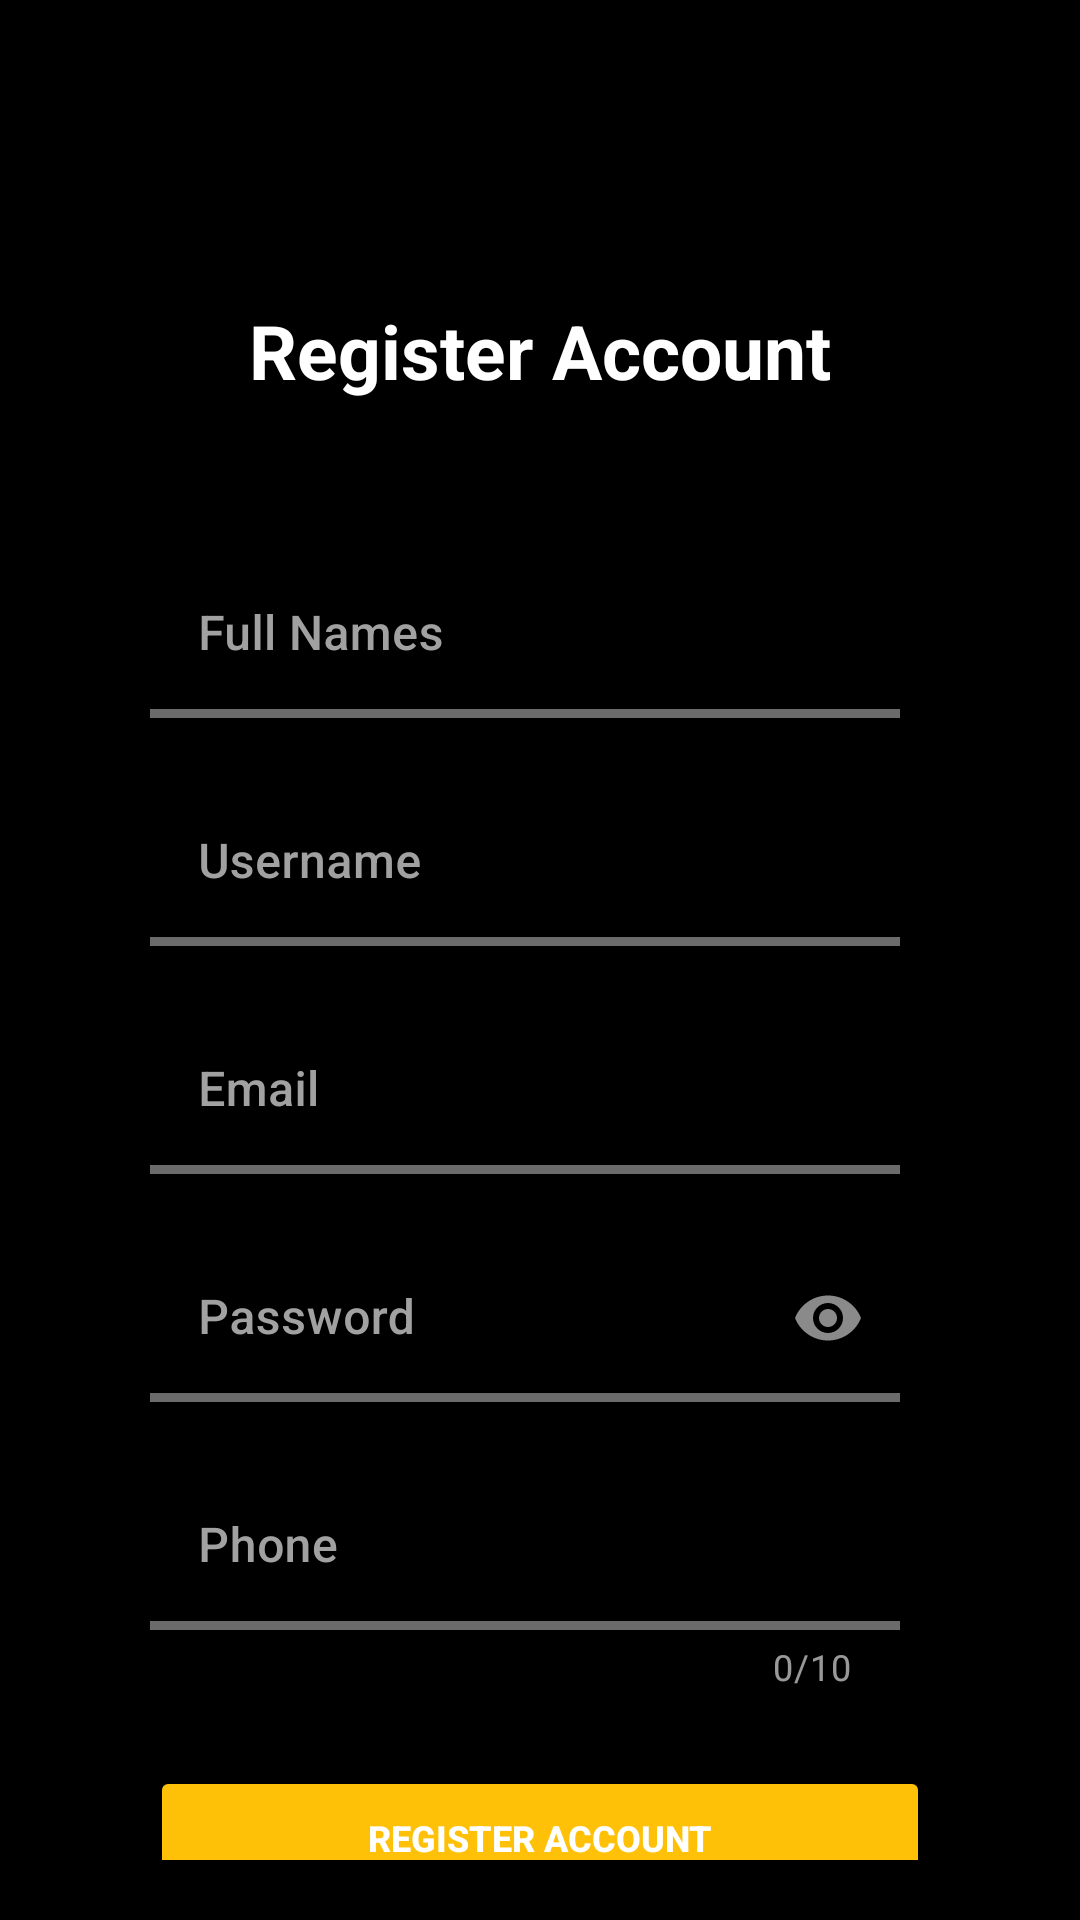

Layout XML and referenced resources for this Android screen:
<!-- AndroidManifest.xml: application theme Theme.App -->
<!-- res/layout/activity_sign_up.xml -->
<?xml version="1.0" encoding="utf-8"?>
<ScrollView xmlns:android="http://schemas.android.com/apk/res/android"
    xmlns:app="http://schemas.android.com/apk/res-auto"
    xmlns:tools="http://schemas.android.com/tools"
    android:layout_width="match_parent"
    android:layout_height="match_parent"
    android:background="@color/black"
    android:theme="@style/splashScreenTheme1"
    android:padding="20dp"
    tools:context=".SignUp">

    <LinearLayout
        android:layout_width="match_parent"
        android:layout_height="wrap_content"
        android:orientation="vertical">

        <LinearLayout
            android:layout_width="match_parent"
            android:layout_height="wrap_content"
            android:layout_marginTop="70dp"
            android:orientation="vertical"
            android:padding="10dp">

            <TextView
                android:gravity="center"
                android:id="@+id/sign_up_account_text"
                android:layout_width="match_parent"
                android:layout_height="wrap_content"
                android:fontFamily="sans-serif"
                android:paddingBottom="10dp"
                android:textStyle="bold"
                android:text="Register Account"
                android:textColor="@color/white"
                android:textSize="25sp" />

        </LinearLayout>

        <LinearLayout
            android:layout_width="match_parent"
            android:layout_height="wrap_content"
            android:layout_marginTop="30dp"
            android:paddingStart="30dp"
            android:paddingEnd="40dp"
            android:orientation="vertical">

            <com.google.android.material.textfield.TextInputLayout
                android:id="@+id/textInputLayoutFullNames"
                style="@style/Widget.MaterialComponents.TextInputLayout.FilledBox"
                android:layout_width="match_parent"
                android:layout_height="wrap_content"
                android:hint="Full Names"
                android:textColorHint="#A1A1A1"
                app:errorEnabled="true"
                app:endIconMode="clear_text"
                app:boxBackgroundColor="@color/black"
                app:boxStrokeWidth="3dp">

                <com.google.android.material.textfield.TextInputEditText
                    android:id="@+id/fullNameEditText"
                    android:layout_width="match_parent"
                    android:layout_height="wrap_content"
                    android:fontFamily="sans-serif-medium"
                    android:inputType="text"
                    android:textColor="@color/white" />

            </com.google.android.material.textfield.TextInputLayout>

            <com.google.android.material.textfield.TextInputLayout
                android:id="@+id/textInputLayoutUsername"
                style="@style/Widget.MaterialComponents.TextInputLayout.FilledBox"
                android:layout_width="match_parent"
                android:layout_height="wrap_content"
                android:layout_gravity="center_vertical"
                android:hint="Username"
                app:errorEnabled="true"
                app:helperTextEnabled="false"
                app:endIconMode="clear_text"
                android:textColorHint="#A1A1A1"
                app:boxBackgroundColor="@color/black"
                app:boxStrokeWidth="3dp">

                <com.google.android.material.textfield.TextInputEditText
                    android:id="@+id/signUpEditTextUsername"
                    android:layout_width="match_parent"
                    android:layout_height="wrap_content"
                    android:fontFamily="sans-serif-medium"
                    android:inputType="text"
                    android:textColor="@color/white" />

            </com.google.android.material.textfield.TextInputLayout>

            <com.google.android.material.textfield.TextInputLayout
                android:id="@+id/textInputLayoutEmail"
                style="@style/Widget.MaterialComponents.TextInputLayout.FilledBox"
                android:layout_width="match_parent"
                android:layout_height="wrap_content"
                android:layout_gravity="center_vertical"
                android:hint="Email"
                app:errorEnabled="true"
                app:helperTextEnabled="false"
                app:endIconMode="clear_text"
                android:textColorHint="#A1A1A1"
                app:boxBackgroundColor="@color/black"
                app:boxStrokeWidth="3dp">

                <com.google.android.material.textfield.TextInputEditText
                    android:id="@+id/emailEditText"
                    android:layout_width="match_parent"
                    android:layout_height="wrap_content"
                    android:fontFamily="sans-serif-medium"
                    android:inputType="textEmailAddress"
                    android:textColor="@color/white" />

            </com.google.android.material.textfield.TextInputLayout>

            <com.google.android.material.textfield.TextInputLayout
                android:id="@+id/textInputLayoutPassword"
                style="@style/Widget.MaterialComponents.TextInputLayout.FilledBox"
                android:layout_width="match_parent"
                android:layout_height="wrap_content"
                android:layout_gravity="center_vertical"
                android:hint="Password"
                app:errorEnabled="true"
                android:textColorHint="#A1A1A1"
                app:boxBackgroundColor="@color/black"
                app:boxStrokeWidth="3dp"
                app:endIconMode="password_toggle">

                <com.google.android.material.textfield.TextInputEditText
                    android:id="@+id/signUpEditTextPassword"
                    android:layout_width="match_parent"
                    android:layout_height="wrap_content"
                    android:fontFamily="sans-serif-medium"
                    android:inputType="textPassword"
                    android:textColor="@color/white" />

            </com.google.android.material.textfield.TextInputLayout>

            <com.google.android.material.textfield.TextInputLayout
                android:id="@+id/textInputLayoutPhone"
                style="@style/Widget.MaterialComponents.TextInputLayout.FilledBox"
                android:layout_width="match_parent"
                android:layout_height="wrap_content"
                android:layout_gravity="center_vertical"
                android:hint="Phone"
                android:textColorHint="#A1A1A1"
                app:counterEnabled="true"
                app:counterMaxLength="10"
                app:endIconMode="clear_text"
                app:boxStrokeWidth="3dp"
                app:prefixText="+27 ">

                <com.google.android.material.textfield.TextInputEditText
                    android:id="@+id/phoneEditText"
                    android:maxLength="11"
                    android:background="@color/black"
                    android:layout_width="match_parent"
                    android:layout_height="wrap_content"
                    android:fontFamily="sans-serif-medium"
                    android:inputType="number"
                    android:textColor="@color/white" />

            </com.google.android.material.textfield.TextInputLayout>

        </LinearLayout>

        <LinearLayout
            android:paddingStart="30dp"
            android:paddingEnd="30dp"
            android:layout_width="match_parent"
            android:layout_height="wrap_content"
            android:orientation="vertical"
            android:paddingTop="25dp">

            <Button
                android:id="@+id/registerButton"
                android:layout_width="match_parent"
                android:layout_height="wrap_content"
                android:backgroundTint="#FFC107"
                android:fontFamily="sans-serif-medium"
                android:text="Register Account"
                android:textColor="@color/white"
                android:textSize="12sp"
                android:textStyle="bold" />

        </LinearLayout>

        <LinearLayout
            android:layout_width="wrap_content"
            android:layout_height="wrap_content"
            android:layout_gravity="center"
            android:layout_marginTop="10dp"
            android:orientation="horizontal">

            <TextView
                android:id="@+id/memberText"
                android:layout_width="wrap_content"
                android:layout_height="wrap_content"
                android:layout_weight="1"
                android:fontFamily="sans-serif-medium"
                android:text="Already Registered?"
                android:textColor="@color/white"
                android:textAlignment="center"
                android:textSize="15sp"
                tools:ignore="RtlCompat" />

            <Button
                android:id="@+id/signInButton"
                style="@style/Widget.MaterialComponents.Button.TextButton"
                android:layout_width="wrap_content"
                android:layout_height="35dp"
                android:layout_marginStart="3dp"
                android:layout_weight="1"
                android:fontFamily="sans-serif-medium"
                android:text="sign in"
                android:textColor="#FF0000"
                android:textSize="11sp"
                android:textStyle="bold" />

        </LinearLayout>

    </LinearLayout>

</ScrollView>
<!-- resources referenced by this layout -->
<resources>
  <style name="splashScreenTheme1" parent="Theme.MaterialComponents.Light.NoActionBar">
  
          <item name="windowActionBar">false</item>
          <item name="windowNoTitle">true</item>
          <item name="android:statusBarColor">@color/black</item>
          <item name="colorPrimary">@color/white</item>
          <item name="colorOnSurface">@color/white</item>
  
      </style>
  <style name="Theme.App" parent="Theme.MaterialComponents.Light.NoActionBar">
          
          <item name="colorPrimary">@color/black</item>
          <item name="colorPrimaryVariant">@color/black</item>
          <item name="colorOnPrimary">@color/white</item>
          
          <item name="colorSecondary">@color/teal_200</item>
          <item name="colorSecondaryVariant">@color/teal_700</item>
          <item name="colorOnSecondary">@color/black</item>
          
          <item name="android:statusBarColor" tools:targetApi="l">?attr/colorPrimaryVariant</item>
          
      </style>
  <!-- not gathered from this repository: default colours our renderer supplied (Android Studio template values) -->
  <color name="teal_200">#FF03DAC5</color>
  <color name="teal_700">#FF018786</color>
  <color name="black">#FF000000</color>
  <color name="white">#FFFFFFFF</color>
</resources>
